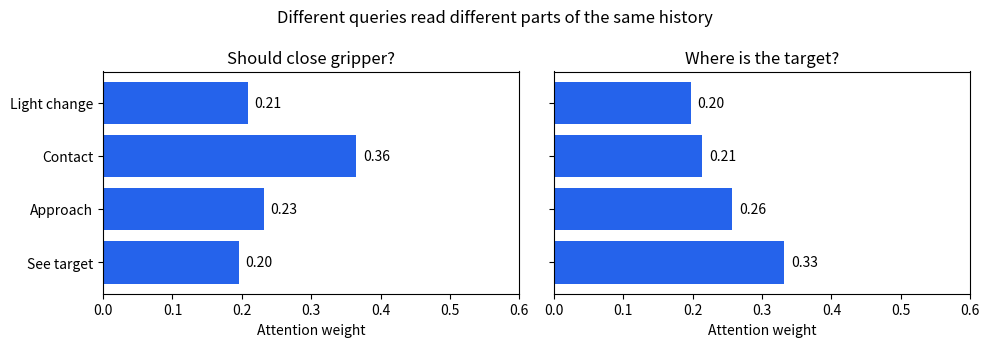
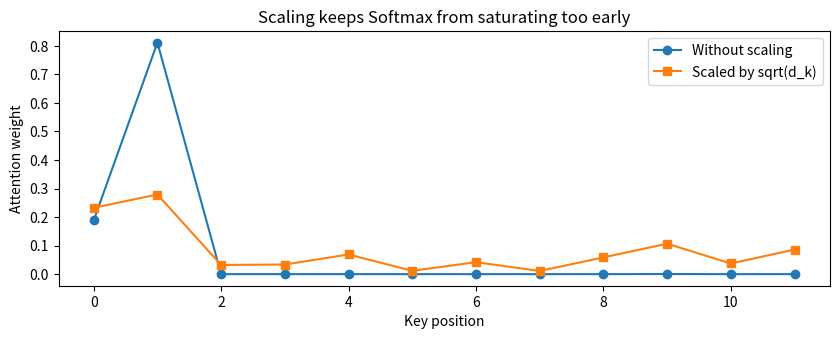
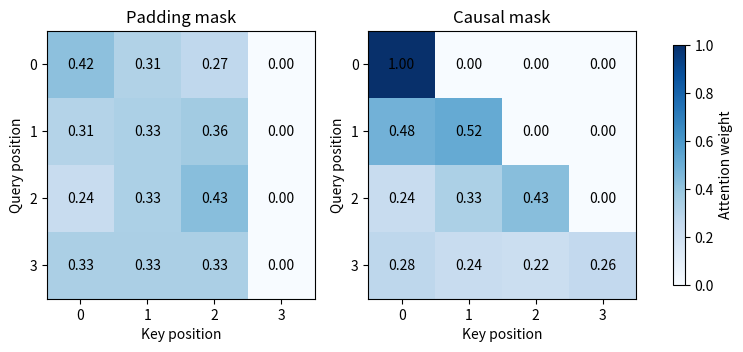

The matplotlib source for these figures, in order:
import numpy as np  # 计算点积、Softmax 和加权读取
import matplotlib.pyplot as plt  # 绘制注意力权重与 mask 矩阵
np.random.seed(91)  # 固定随机向量以便重复观察
plt.rcParams["figure.dpi"] = 120  # 提高笔记本图像显示清晰度

history_names = ["See target", "Approach", "Contact", "Light change"]  # 使用通用英文字体标记四个历史位置
keys = np.array([[0.9, 0.1, 0.0], [0.4, 0.7, 0.1], [0.1, 0.5, 1.0], [0.0, 0.1, 0.2]], dtype=np.float64)  # 定义四个历史位置的匹配 Key
values = np.array([[0.8, 0.1], [0.5, 0.4], [0.1, 1.0], [0.2, 0.0]], dtype=np.float64)  # 定义四个位置实际提供的 Value
queries = np.array([[0.1, 0.4, 1.0], [1.0, 0.1, 0.0]], dtype=np.float64)  # 定义接触查询和目标查询
query_names = ["Should close gripper?", "Where is the target?"]  # 为两个查询准备可读名称
def stable_softmax(scores, axis=-1):  # 定义减去最大值后的数值稳定 Softmax
    shifted = scores - np.max(scores, axis=axis, keepdims=True)  # 平移分数避免指数溢出
    exponentials = np.exp(shifted)  # 把平移后的相似度转成正数
    return exponentials / exponentials.sum(axis=axis, keepdims=True)  # 归一化得到和为一的权重
def scaled_dot_attention(query_matrix, key_matrix, value_matrix, additive_mask=None):  # 定义完整缩放点积 Attention
    scores = query_matrix @ key_matrix.T / np.sqrt(key_matrix.shape[-1])  # 计算查询与全部 Key 的缩放点积
    if additive_mask is not None:  # 判断是否需要排除某些读取位置
        scores = scores + additive_mask  # 给禁止位置加入很大的负数
    weights = stable_softmax(scores, axis=-1)  # 把匹配分数变成相对读取权重
    context = weights @ value_matrix  # 根据权重对 Value 进行加权求和
    return context, weights, scores  # 返回读取结果、权重和遮挡后的原始分数
contexts, attention_weights, attention_scores = scaled_dot_attention(queries, keys, values)  # 让两个查询读取同一组历史 Value
for query_index, query_name in enumerate(query_names):  # 逐个查看当前问题对应的数值计算结果
    print(f"当前查询：{query_name}")  # 打印本轮发起读取的问题名称
    print(f"  相似度分数：{np.round(attention_scores[query_index], 3)}")  # 按历史位置显示缩放后的 Query-Key 分数
    print(f"  读取权重：{np.round(attention_weights[query_index], 3)}")  # 显示 Softmax 后各历史位置的读取比例
    print(f"  读出的二维上下文：{np.round(contexts[query_index], 3)}")  # 显示按权重混合 Value 得到的结果
fig, axes = plt.subplots(1, 2, figsize=(10, 3.5), sharey=True)  # 创建两个查询的权重柱状图
for query_index, axis in enumerate(axes):  # 依次绘制两个查询的历史读取比例
    axis.barh(history_names, attention_weights[query_index], color="#2563eb")  # 绘制当前查询对四个历史位置的权重
    axis.set(title=query_names[query_index], xlabel="Attention weight", xlim=(0.0, 0.6))  # 使用通用英文字体标注权重含义
    for history_index, weight in enumerate(attention_weights[query_index]):  # 依次读取柱子的具体权重
        axis.text(weight + 0.01, history_index, f"{weight:.2f}", va="center")  # 在柱子末端显示两位小数权重
fig.suptitle("Different queries read different parts of the same history")  # 强调查询决定读取位置
fig.tight_layout()  # 调整子图间距避免文字重叠
plt.show()  # 显示两个查询的注意力结果

feature_dimension = 64  # 设置较高的 Query 和 Key 特征维度
random_query = np.random.randn(1, feature_dimension)  # 生成一个随机查询向量
random_keys = np.random.randn(12, feature_dimension)  # 生成十二个随机 Key
raw_scores = random_query @ random_keys.T  # 计算未经缩放的点积分数
scaled_scores = raw_scores / np.sqrt(feature_dimension)  # 使用特征维度平方根缩放点积
raw_weights = stable_softmax(raw_scores, axis=-1).ravel()  # 得到未经缩放的 Softmax 权重
scaled_weights = stable_softmax(scaled_scores, axis=-1).ravel()  # 得到缩放后的 Softmax 权重
positions = np.arange(len(random_keys))  # 建立十二个 Key 的横轴位置
fig, ax = plt.subplots(figsize=(8.5, 3.5))  # 创建缩放前后的权重对比图
ax.plot(positions, raw_weights, "o-", label="Without scaling")  # 绘制未经缩放时更尖锐的权重
ax.plot(positions, scaled_weights, "s-", label="Scaled by sqrt(d_k)")  # 绘制缩放后的权重
ax.set(title="Scaling keeps Softmax from saturating too early", xlabel="Key position", ylabel="Attention weight")  # 使用通用英文字体标注缩放作用
ax.legend()  # 显示缩放与未缩放曲线图例
fig.tight_layout()  # 调整图像边距
plt.show()  # 显示缩放对权重分布的影响

padding_tokens = np.array([[0.9, 0.1], [0.4, 0.6], [0.1, 1.0], [0.0, 0.0]], dtype=np.float64)  # 构造三个真实历史 token 和一个补齐 token
causal_tokens = np.array([[0.9, 0.1], [0.4, 0.6], [0.1, 1.0], [0.7, 0.3]], dtype=np.float64)  # 构造四个均为真实数据的时间步
padding_mask = np.array([[0.0, 0.0, 0.0, -1e9]] * 4)  # 禁止全部 Query 读取最后补齐列
causal_mask = np.triu(np.full((4, 4), -1e9), k=1)  # 使用上三角大负数禁止读取未来位置
_, padding_weights, _ = scaled_dot_attention(padding_tokens, padding_tokens, padding_tokens, padding_mask)  # 用含补齐的序列计算 padding mask
_, causal_weights, _ = scaled_dot_attention(causal_tokens, causal_tokens, causal_tokens, causal_mask)  # 用全真实序列计算 causal mask
fig, axes = plt.subplots(1, 2, figsize=(9.5, 3.8))  # 创建两个注意力矩阵坐标轴
for axis, weights, title in zip(axes, [padding_weights, causal_weights], ["Padding mask", "Causal mask"]):  # 依次显示两种 mask 的权重矩阵
    image = axis.imshow(weights, vmin=0.0, vmax=1.0, cmap="Blues")  # 使用统一颜色范围绘制权重热图
    axis.set(title=title, xlabel="Key position", ylabel="Query position")  # 标注矩阵行列含义
    axis.set_xticks(range(4))  # 显示四个 Key 位置刻度
    axis.set_yticks(range(4))  # 显示四个 Query 位置刻度
    for row in range(4):  # 遍历权重矩阵的每一行
        for column in range(4):  # 遍历当前行的每一列
            axis.text(column, row, f"{weights[row, column]:.2f}", ha="center", va="center", color="black")  # 在热图中写出具体权重
fig.colorbar(image, ax=axes, shrink=0.82, label="Attention weight")  # 为两幅图添加共用颜色条
plt.show()  # 显示两种 mask 对信息流的影响
